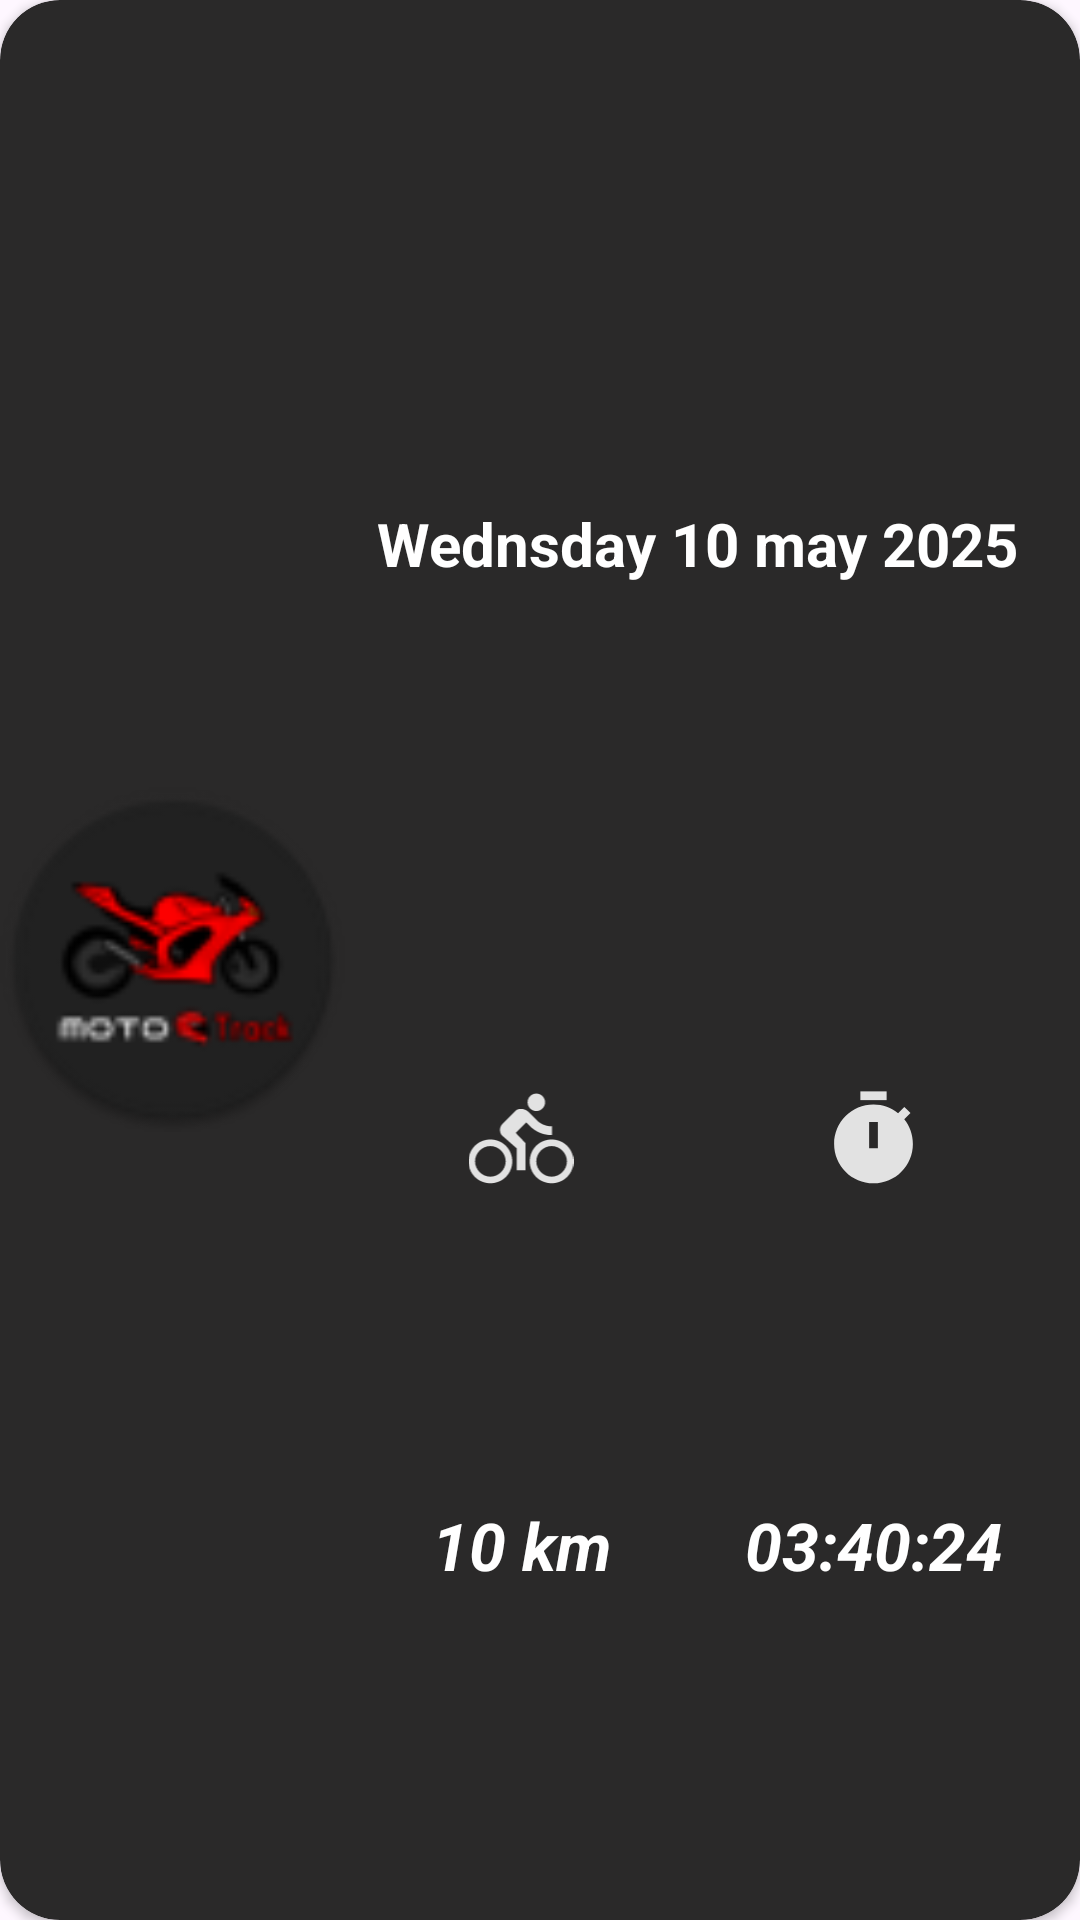

The Android layout XML behind this screen, and the referenced resources:
<!-- AndroidManifest.xml: application theme Theme.MotoTrack -->
<!-- res/layout/list_element.xml -->
<?xml version="1.0" encoding="utf-8"?>
<androidx.cardview.widget.CardView xmlns:android="http://schemas.android.com/apk/res/android"
    xmlns:tools="http://schemas.android.com/tools"
    android:layout_width="match_parent"
    android:layout_height="115dp"
    xmlns:app="http://schemas.android.com/apk/res-auto"
    android:orientation="vertical"
    app:cardCornerRadius="20dp"
    app:cardBackgroundColor="@color/cardColor"
    android:layout_marginVertical="5dp"
    android:clickable="true"
    android:id="@+id/rideCard">

    <LinearLayout
        android:layout_width="match_parent"
        android:layout_height="match_parent"
        android:orientation="horizontal">

        <com.google.android.material.imageview.ShapeableImageView
            android:id="@+id/trackImage"
            android:layout_width="115dp"
            android:layout_height="115dp"
            android:layout_gravity="start|center"
            app:srcCompat="@mipmap/app_icon"
            app:shapeAppearanceOverlay="@style/ShapeAppearanceOverlay.App.Image"
            />

        <LinearLayout
            android:layout_width="match_parent"
            android:layout_height="match_parent"
            android:orientation="vertical"
            android:layout_marginEnd="10dp"
            >

            <TextView
                android:id="@+id/dateText"
                android:layout_width="match_parent"
                android:layout_height="wrap_content"
                android:layout_marginHorizontal="5dp"
                android:text="Wednsday 10 may 2025"
                android:layout_gravity="center"
                android:gravity="center"
                android:layout_weight="3"
                android:textColor="@color/white"
                android:textSize="24sp"
                android:textStyle="bold"

                android:maxLines="1"
                android:autoSizeTextType="uniform"
                android:autoSizeMinTextSize="12sp"
                android:autoSizeMaxTextSize="24sp"
                android:autoSizeStepGranularity="1sp"/>

            <LinearLayout
                android:layout_width="match_parent"
                android:layout_height="28dp"
                android:orientation="horizontal"
                android:layout_weight="1">

                <ImageView
                    android:id="@+id/imageDistance"
                    android:layout_width="35dp"
                    android:layout_height="35dp"
                    android:layout_weight="1"
                    android:src="@drawable/bike" />

                <ImageView
                    android:id="@+id/imageTime"
                    android:layout_width="35dp"
                    android:layout_height="35dp"
                    android:layout_weight="1"
                    android:src="@drawable/time" />

            </LinearLayout>

            <LinearLayout
                android:layout_width="match_parent"
                android:layout_height="wrap_content"
                android:orientation="horizontal"
                android:layout_weight="1"
                >

                <TextView
                    android:id="@+id/distanceText"
                    android:layout_width="match_parent"
                    android:layout_height="wrap_content"
                    android:text="10 km"
                    android:layout_weight="1"
                    android:textColor="@color/white"
                    android:textAlignment="center"
                    android:gravity="center"
                    android:textSize="22sp"
                    android:textStyle="bold|italic"

                     />
                <TextView
                    android:id="@+id/timeText"
                    android:layout_width="match_parent"
                    android:layout_height="wrap_content"
                    android:text="03:40:24"
                    android:layout_weight="1"
                    android:textColor="@color/white"
                    android:gravity="center"
                    android:textAlignment="center"
                    android:textSize="22sp"
                    android:textStyle="bold|italic" />

            </LinearLayout>

        </LinearLayout>

    </LinearLayout>


</androidx.cardview.widget.CardView>
<!-- resources referenced by this layout -->
<resources>
  <color name="cardColor">#2A2929</color>
  <color name="white">#FFFFFFFF</color>
  <!-- drawable bike (drawable) -->
  <vector xmlns:android="http://schemas.android.com/apk/res/android" android:autoMirrored="true" android:height="32dp" android:tint="#E2E2E2" android:viewportHeight="24" android:viewportWidth="24" android:width="32dp">
        
      <path android:fillColor="@android:color/white" android:pathData="M15.5,5.5c1.1,0 2,-0.9 2,-2s-0.9,-2 -2,-2 -2,0.9 -2,2 0.9,2 2,2zM5,12c-2.8,0 -5,2.2 -5,5s2.2,5 5,5 5,-2.2 5,-5 -2.2,-5 -5,-5zM5,20.5c-1.9,0 -3.5,-1.6 -3.5,-3.5s1.6,-3.5 3.5,-3.5 3.5,1.6 3.5,3.5 -1.6,3.5 -3.5,3.5zM10.8,10.5l2.4,-2.4 0.8,0.8c1.3,1.3 3,2.1 5.1,2.1L19.1,9c-1.5,0 -2.7,-0.6 -3.6,-1.5l-1.9,-1.9c-0.5,-0.4 -1,-0.6 -1.6,-0.6s-1.1,0.2 -1.4,0.6L7.8,8.4c-0.4,0.4 -0.6,0.9 -0.6,1.4 0,0.6 0.2,1.1 0.6,1.4L11,14v5h2v-6.2l-2.2,-2.3zM19,12c-2.8,0 -5,2.2 -5,5s2.2,5 5,5 5,-2.2 5,-5 -2.2,-5 -5,-5zM19,20.5c-1.9,0 -3.5,-1.6 -3.5,-3.5s1.6,-3.5 3.5,-3.5 3.5,1.6 3.5,3.5 -1.6,3.5 -3.5,3.5z"/>
      
  </vector>
  <!-- drawable time (drawable) -->
  <vector xmlns:android="http://schemas.android.com/apk/res/android" android:height="32dp" android:tint="#E2E2E2" android:viewportHeight="24" android:viewportWidth="24" android:width="32dp">
        
      <path android:fillColor="@android:color/white" android:pathData="M9,1h6v2h-6z"/>
        
      <path android:fillColor="@android:color/white" android:pathData="M19.03,7.39l1.42,-1.42c-0.43,-0.51 -0.9,-0.99 -1.41,-1.41l-1.42,1.42C16.07,4.74 14.12,4 12,4c-4.97,0 -9,4.03 -9,9c0,4.97 4.02,9 9,9s9,-4.03 9,-9C21,10.88 20.26,8.93 19.03,7.39zM13,14h-2V8h2V14z"/>
      
  </vector>
  <!-- mipmap app_icon: png bitmap (mipmap-hdpi, 4616 bytes) -->
  <style name="ShapeAppearanceOverlay.App.Image" parent="">
          <item name="cornerSize">20dp</item>
          <item name="cornerFamily">rounded</item>
      </style>
  <style name="Theme.MotoTrack" parent="Base.Theme.MotoTrack" />
  <style name="Base.Theme.MotoTrack" parent="Theme.Material3.DayNight.NoActionBar">
          <item name="colorOnBackground">@color/black</item>
      </style>
  <color name="black">#FF000000</color>
</resources>
